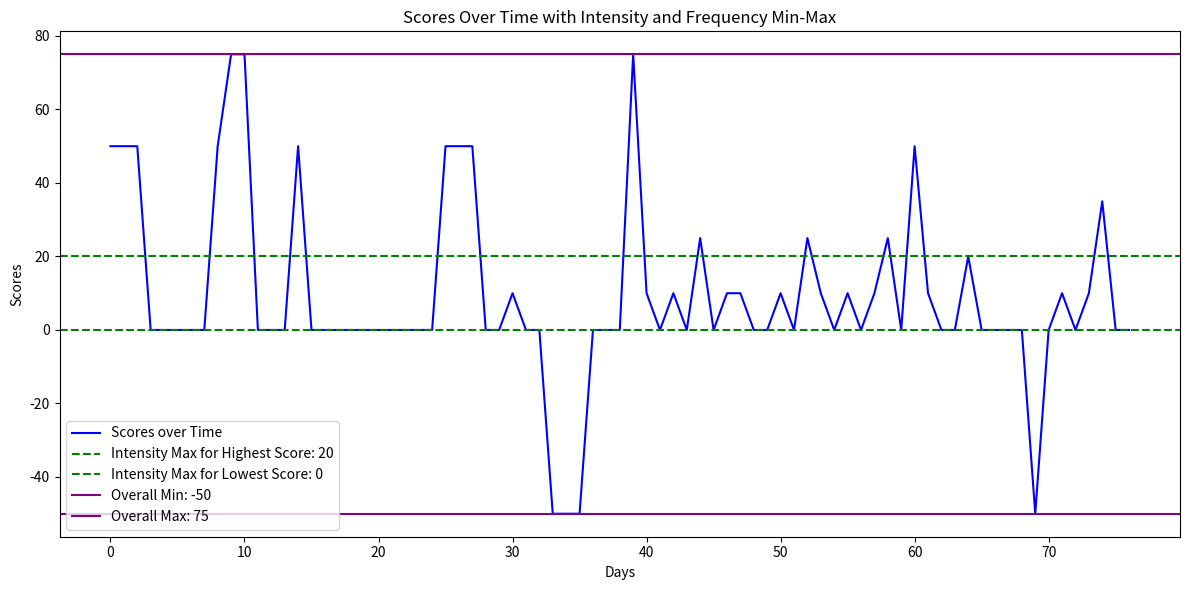

Write the Python code that produced this figure.
import numpy as np
import matplotlib.pyplot as plt
from collections import Counter

# Step 1: Generate N random scores between -50 and 100
N = 100  # Set the number of days
scores = np.random.randint(-50, 101, N)

Kismet = [ 50, 50, 50, 0, 0, 0, 0, 0, 50, 75, 75, 0, 0, 0, 50, 0, 0, 0, 0, 0, 0, 0, 0, 0, 0, 50, 50, 50, 0, 0, 10, 0, 0, -50, -50, -50, 0, 0, 0, 75, 10, 0, 10, 0, 25, 0, 10, 10, 0, 0, 10, 0, 25, 10, 0, 10, 0, 10, 25, 0, 50, 10, 0, 0, 20, 0, 0, 0, 0, -50, 0, 10, 0, 10, 35, 0, 0]
Psyche = [ 50, 50, 10, 0, 50, 0, 0, 50, 0, 50, 0, 0, 0, 50, 50, 0, 0, 50, 0, 100, 0, 0, 0, 50, 50, 50, 50, 50, 50, 0, 50, 0, 0, 0, 100, 0, 0, 0, 0, 50, 0, 50, 0, 0, 50, 50, 50, 10, 0, 0, 100, 0, 50, 0, 0, 0, 0, 0, 10, 0, 100, 10, 0, 0, 0, 10, 0, 0, 0, -50, 0, 50, 0, 0, 10, 0]
Soma = [50, 100, 50, 0, 0, 0, 100, 100, 100, 100, 100, 0, 0, 100, -50, 0, 0, 100, 0, 50, 100, 100, 0, 0, 100, 0, 0, -50, -50, -50, 50, 100, -50, -50, -50, -50, -50, 200, 100, 0, 0, 0, 0, -50, 175, -50, 0, -50, 150, 0, -50, -50, -50, -50, -50, 150, 0, 110, -50, 0, 60, -50, 50, 50, 50, 50, 0, 100, 0, 0, -50, 0, 0, 0, 50, -25, 10]
Pneuma = [ 50, 50, 50, 0, 0, 0, 100, 0, 0, 50, 50, 0, 0, 0, 0, 0, 0, 0, 100, 0, 0, 0, 0, 0, 0, 100, 50, 50, 0, 0, 50, 0, 0, 0, -50, -50, 0, 0, 0, 150, 0, 0, 0, 0, 50, 0, 0, 10, 0, 0, 0, -50, 0, 0, 0, 25, 0, 0, 10, 50, 10, 10, 10, 0, 0, 10, 0, 10, 10, -50, 0, 10, 0, 0, 35, 0, 0]
Opus = [ 50, 50, 50, 150, 50, 0, 100, 100, 0, 150, 50, 0, 0, 0, 100, 75, 50, 50, 0, 75,  100, 50, 50, 50, 100, 100, 100, 75, 50, 50, 100, 0, 100, -50, 0, 0, 0, 0, 50, 250, 50, 0, 0, -50, 10, 10, 100, 50, 10, 0, 0, 50, 50, 100, 10, 60, 10, 60, 100, 50, 20, 110, 30, 0, 10, 0, 0, 50, 0, 50, 0, 0, 0, 0, 50, 0, 0]

score_list = [Kismet, Psyche, Soma, Pneuma, Opus]
scores = score_list[0]

N = len(scores)

# Step 2: Recency - Get the N most recent scores (last N entries)
# recent_scores = scores[-N:]

# Step 3: Intensity - Create histogram of scores and get highest count (frequency) for highest and lowest scores
#intensity_histogram = Counter(recent_scores)
intensity_histogram = Counter(scores)

# Get the highest and lowest frequency counts
highest_score_count = max(intensity_histogram.values())
lowest_score_count = min(intensity_histogram.values())

# Find the scores with the highest and lowest frequency counts
intensity_max_high = [score for score, count in intensity_histogram.items() if count == highest_score_count]
intensity_max_low = [score for score, count in intensity_histogram.items() if count == lowest_score_count]

# Print the results
print(f"intensity_histogram: {intensity_histogram}")
print(f"intensity_histogram: {intensity_histogram.keys()}")
print(f"intensity_histogram: {intensity_histogram.values()}")

print(f"highest_score_count: {highest_score_count}")
print(f"lowest_score_count: {lowest_score_count}")
print(f"Score(s) with highest frequency: {intensity_max_high}")
print(f"Score(s) with lowest frequency: {intensity_max_low}")
# in case of more than 1 value
"""
intensity_bounds = []
intensity_bounds.append(max(intensity_max_high))
intensity_bounds.append(min(intensity_max_high))
intensity_bounds.append(max(intensity_max_low))
intensity_bounds.append(min(intensity_max_low))
intensity_max_high = max(intensity_bounds)
intensity_max_low = min(intensity_bounds)
"""
intensity_max_high = max(intensity_max_high)
intensity_max_low = min(intensity_max_low)
print(f"intensity_max_high: {intensity_max_high}")
print(f"intensity_max_low: {intensity_max_low}")

if (intensity_max_high < intensity_max_low):  # swap
  intensity_max_high, intensity_max_low = intensity_max_low, intensity_max_high

# Step 4: Plotting time series with the min-max line for intensity and frequency
plt.figure(figsize=(12, 6))

# Plot time series
plt.plot(range(N), scores, label='Scores over Time', color='blue')

# Draw red lines for min-max of intensity and frequency
plt.axhline(y=intensity_max_high, color='green', linestyle='--', label=f'Intensity Max for Highest Score: {intensity_max_high}')
plt.axhline(y=intensity_max_low, color='green', linestyle='--', label=f'Intensity Max for Lowest Score: {intensity_max_low}')

# Draw lines for overall min and max of the scores
score_min = min(scores)
score_max = max(scores)

print(f"score_max: {score_max}")
print(f"score_min: {score_min}")
plt.axhline(y=score_min, color='purple', linestyle='-', label=f'Overall Min: {score_min}')
plt.axhline(y=score_max, color='purple', linestyle='-', label=f'Overall Max: {score_max}')

# Show the plot with labels
plt.xlabel('Days')
plt.ylabel('Scores')
plt.title('Scores Over Time with Intensity and Frequency Min-Max')
plt.legend(loc='best')
plt.tight_layout()
plt.show()

""" chosen: Kismet
intensity_histogram: Counter({0: 44, 10: 12, 50: 9, -50: 4, 75: 3, 25: 3, 20: 1, 35: 1})
intensity_histogram: dict_keys([50, 0, 75, 10, -50, 25, 20, 35])
intensity_histogram: dict_values([9, 44, 3, 12, 4, 3, 1, 1])
highest_score_count: 44
lowest_score_count: 1
Score(s) with highest frequency: [0]
Score(s) with lowest frequency: [20, 35]
intensity_max_high: 0
intensity_max_low: 20
score_max: 75
score_min: -50
"""